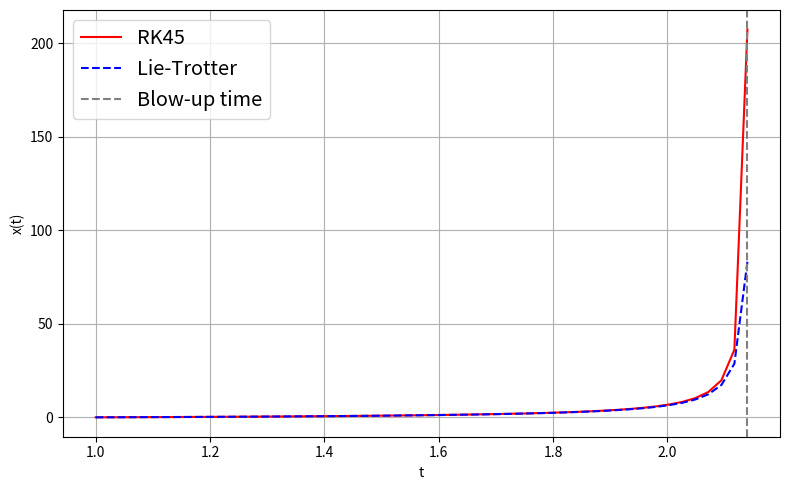

Reproduce this figure in Python.
import numpy as np
import matplotlib.pyplot as plt
from scipy.integrate import solve_ivp
import os
# Parameters
s = 1        # Initial time
x0 = 0       # Initial condition x(s) = x0
n = 50   # Number of steps in custom method
t_final = np.float64(2.14)  # Final time for integration

#Choose Method -> "lie_trotter", "strang", "third","sixth" ,"eight", "tenth", "twelfth" ,"fourteenth"
method="lie_trotter"




dt = (t_final - s) / n


# ==== Reference solution using solve_ivp ====
def riccati_rhs(t, x):
    return x**2 + t**2
t_span = (s, t_final)
t_eval = np.linspace(s, t_final, n+1)
sol = solve_ivp(riccati_rhs, t_span, [x0], t_eval=t_eval, method='RK45',rtol=1e-8, atol=1e-8)
t_ref = sol.t
x_ref = sol.y[0]

# ==== Custom method ====
x = np.zeros(n+1) #r as y
y = np.zeros(n+1)

x[0] = s  #r as x
y[0] = x0 # x as y

def sigma(y,t,x):
    return t+x
def gamma(x,t,y):
    return x * np.tan(x * (t) + np.arctan(y / x))


#Complex coefficients for sixth method
def compute_a_k(k):
    # Compute the exponent for the complex number
    return np.exp((1j * np.pi) / (2 * k + 1)) /(2**(1 / (2 * k + 1)) + 2 * np.exp((1j * np.pi )/ (2 * k + 1)))

aa = compute_a_k(1) * compute_a_k(2)
bb = compute_a_k(2) * (1 - 2 * compute_a_k(1))
cc = compute_a_k(1) * (1 - 2 * compute_a_k(2))
dd = (1 - 2 * compute_a_k(1)) * (1 - 2 * compute_a_k(2))


#Complex coefficients for 8-14 method
def compute_a_k2(k):
    # Compute the exponent for the complex number
    a22= (1/4)+1j*(np.sin(np.pi / (2 * k + 1)))/(4 + 4 * np.cos(np.pi / (2 * k + 1)))
    return a22

a1=compute_a_k2(1)
a1b=np.conjugate(a1)
a2= compute_a_k2(2)
a2b=np.conjugate(a2)
a3=compute_a_k2(3)
a3b=np.conjugate(a3)
a4=compute_a_k2(4)
a4b=np.conjugate(a4)
a5=compute_a_k2(5)
a5b=np.conjugate(a5)
a6=compute_a_k2(6)
a6b=np.conjugate(a6)



if method == "lie_trotter":
    for k in range(n):
        y[k + 1] = gamma(x[k], dt, y[k])
        x[k + 1] = sigma(y[k+1], dt, x[k])

elif method == "strang":
    for k in range(n):
        x_k_half = sigma(y[k], dt/2, x[k])         
        y[k+1] = gamma(x_k_half, dt, y[k])         
        x[k+1] = sigma(y[k+1], dt/2, x_k_half)     
        
elif method == "third":
    aa=1/2 + 1j * np.sqrt(3)/6
    aa_bar=aa.conjugate()
    for k in range(n):
        y_1 = gamma(x[k], aa_bar * dt/2, y[k])
        x_2 = sigma(y_1, aa_bar * dt, x[k])
        y_3 = gamma(x_2, dt/2, y_1)
        x[k+1] = float(sigma(y_3, aa* dt, x_2).real)
        y[k+1] = float(gamma(x[k+1], aa * dt/2, y_3).real)

elif method == "sixth":
    for k in range(n):
            y_k_1 = gamma(x[k], aa * dt / 2, y[k])
            x_k_2 = sigma(y_k_1, aa * dt, x[k])
            y_k_3 = gamma(x_k_2, (aa + bb) * dt / 2, y_k_1)
            x_k_4 = sigma(y_k_3, bb * dt, x_k_2)
            y_k_5 = gamma(x_k_4, (aa + bb) * dt/2 , y_k_3)
            x_k_6 = sigma(y_k_5, aa * dt, x_k_4)
            y_k_7 = gamma(x_k_6, (aa + cc) * dt / 2, y_k_5)
            x_k_8 = sigma(y_k_7, cc * dt, x_k_6)
            y_k_9 = gamma(x_k_8, (cc + dd) * dt / 2, y_k_7)
            x_k_10 = sigma(y_k_9, dd * dt, x_k_8)
            y_k_11 = gamma(x_k_10, (cc + dd) * dt / 2, y_k_9)
            x_k_12 = sigma(y_k_11, cc * dt, x_k_10)
            y_k_13 = gamma(x_k_12, (aa + cc) * dt / 2, y_k_11)
            x_k_14 = sigma(y_k_13, aa * dt, x_k_12)
            y_k_15 = gamma(x_k_14, (aa + bb) * dt/2 , y_k_13)
            x_k_16 = sigma(y_k_15, bb * dt, x_k_14)
            y_k_17 = gamma(x_k_16, (aa + bb) * dt / 2, y_k_15)
            x[k+1] = sigma(y_k_17, aa * dt, x_k_16)
            y[k+1] = gamma(x[k+1], aa * dt / 2, y_k_17)
            

elif method == "eight":
    def z1loop(inpt, g,h):
            y_k_1 = gamma(g, inpt*a1 * dt/2,h)
            x_k_2 = sigma(y_k_1,inpt* a1* dt, g)
            y_k_3 = gamma(x_k_2,inpt*(1/4) * dt, y_k_1)
            x_k_4 = sigma(y_k_3, inpt*a1b * dt, x_k_2)
            y_k_5 = gamma(x_k_4, inpt*a1b * dt, y_k_3)
            x_k_6 = sigma(y_k_5, inpt*a1b * dt, x_k_4)
            y_k_7 = gamma(x_k_6,inpt*(1/4) * dt, y_k_5)
            xxx = sigma(y_k_7,inpt* a1 * dt, x_k_6)
            yyy = gamma(xxx, inpt*a1 *dt/2, y_k_7)
            return  xxx, yyy
    def zaloop6a(inpt, xp, yq):
            x1, y1=z1loop(inpt*a2, xp, yq)
            x2, y2=z1loop(inpt*a2b, x1, y1)
            x3, y3=z1loop(inpt*a2b, x2, y2)
            x4, y4=z1loop(inpt*a2,x3, y3)
            return x4, y4
    def zaloop8(xp, yq):
            x1, y1=zaloop6a(a3, xp, yq)
            x2, y2=zaloop6a(a3b, x1, y1)
            x3, y3=zaloop6a(a3b, x2, y2)
            x4, y4=zaloop6a(a3,x3, y3)
            return x4, y4
    for k in range(n):
            x[k+1], y[k+1]= zaloop8(x[k], y[k])
    

elif method == "tenth":
    def z1loop(inpt, g,h):
            y_k_1 = gamma(g, inpt*a1 * dt/2,h)
            x_k_2 = sigma(y_k_1,inpt* a1* dt, g)
            y_k_3 = gamma(x_k_2,inpt*(1/4) * dt, y_k_1)
            x_k_4 = sigma(y_k_3, inpt*a1b * dt, x_k_2)
            y_k_5 = gamma(x_k_4, inpt*a1b * dt, y_k_3)
            x_k_6 = sigma(y_k_5, inpt*a1b * dt, x_k_4)
            y_k_7 = gamma(x_k_6,inpt*(1/4) * dt, y_k_5)
            xxx = sigma(y_k_7,inpt* a1 * dt, x_k_6)
            yyy = gamma(xxx, inpt*a1 *dt/2, y_k_7)
            return  xxx, yyy
    def zaloop6a(inpt, xp, yq):
            x1, y1=z1loop(inpt*a2, xp, yq)
            x2, y2=z1loop(inpt*a2b, x1, y1)
            x3, y3=z1loop(inpt*a2b, x2, y2)
            x4, y4=z1loop(inpt*a2,x3, y3)
            return x4, y4
    def zaloop8a(inpt, xp, yq):
            x1, y1=zaloop6a(inpt*a3, xp, yq)
            x2, y2=zaloop6a(inpt*a3b, x1, y1)
            x3, y3=zaloop6a(inpt*a3b, x2, y2)
            x4, y4=zaloop6a(inpt*a3,x3, y3)
            return x4, y4
    def zaloop10( xp, yq):
            x1, y1=zaloop8a(a4, xp, yq)
            x2, y2=zaloop8a(a4b, x1, y1)
            x3, y3=zaloop8a(a4b, x2, y2)
            x4, y4=zaloop8a(a4,x3, y3)
            return x4, y4

    for k in range(n):
            x[k+1], y[k+1]= zaloop10(x[k], y[k])

elif method == "twelfth":
    def z1loop(inpt, g,h):
            y_k_1 = gamma(g, inpt*a1 * dt/2,h)
            x_k_2 = sigma(y_k_1,inpt* a1* dt, g)
            y_k_3 = gamma(x_k_2,inpt*(1/4) * dt, y_k_1)
            x_k_4 = sigma(y_k_3, inpt*a1b * dt, x_k_2)
            y_k_5 = gamma(x_k_4, inpt*a1b * dt, y_k_3)
            x_k_6 = sigma(y_k_5, inpt*a1b * dt, x_k_4)
            y_k_7 = gamma(x_k_6,inpt*(1/4) * dt, y_k_5)
            xxx = sigma(y_k_7,inpt* a1 * dt, x_k_6)
            yyy = gamma(xxx, inpt*a1 *dt/2, y_k_7)
            return  xxx, yyy
    def zaloop6a(inpt, xp, yq):
            x1, y1=z1loop(inpt*a2, xp, yq)
            x2, y2=z1loop(inpt*a2b, x1, y1)
            x3, y3=z1loop(inpt*a2b, x2, y2)
            x4, y4=z1loop(inpt*a2,x3, y3)
            return x4, y4
    def zaloop8a(inpt, xp, yq):
            x1, y1=zaloop6a(inpt*a3, xp, yq)
            x2, y2=zaloop6a(inpt*a3b, x1, y1)
            x3, y3=zaloop6a(inpt*a3b, x2, y2)
            x4, y4=zaloop6a(inpt*a3,x3, y3)
            return x4, y4
    def zaloop10a(inpt, xp, yq):
            x1, y1=zaloop8a(inpt*a4, xp, yq)
            x2, y2=zaloop8a(inpt*a4b, x1, y1)
            x3, y3=zaloop8a(inpt*a4b, x2, y2)
            x4, y4=zaloop8a(inpt*a4,x3, y3)
            return x4, y4
    def zaloop12(xp, yq):
            x1, y1=zaloop10a(a5, xp, yq)
            x2, y2=zaloop10a(a5b, x1, y1)
            x3, y3=zaloop10a(a5b, x2, y2)
            x4, y4=zaloop10a(a5,x3, y3)
            return x4, y4
    for k in range(n):
            x[k+1], y[k+1]= zaloop12(x[k], y[k])

elif method == "fourteenth":    
    def z1loop(inpt, g,h):
            y_k_1 = gamma(g, inpt*a1 * dt/2,h)
            x_k_2 = sigma(y_k_1,inpt* a1* dt, g)
            y_k_3 = gamma(x_k_2,inpt*(1/4) * dt, y_k_1)
            x_k_4 = sigma(y_k_3, inpt*a1b * dt, x_k_2)
            y_k_5 = gamma(x_k_4, inpt*a1b * dt, y_k_3)
            x_k_6 = sigma(y_k_5, inpt*a1b * dt, x_k_4)
            y_k_7 = gamma(x_k_6,inpt*(1/4) * dt, y_k_5)
            xxx = sigma(y_k_7,inpt* a1 * dt, x_k_6)
            yyy = gamma(xxx, inpt*a1 *dt/2, y_k_7)
            return  xxx, yyy
    def zaloop6a(inpt, xp, yq):
            x1, y1=z1loop(inpt*a2, xp, yq)
            x2, y2=z1loop(inpt*a2b, x1, y1)
            x3, y3=z1loop(inpt*a2b, x2, y2)
            x4, y4=z1loop(inpt*a2,x3, y3)
            return x4, y4
    def zaloop8a(inpt, xp, yq):
            x1, y1=zaloop6a(inpt*a3, xp, yq)
            x2, y2=zaloop6a(inpt*a3b, x1, y1)
            x3, y3=zaloop6a(inpt*a3b, x2, y2)
            x4, y4=zaloop6a(inpt*a3,x3, y3)
            return x4, y4
    def zaloop10a(inpt, xp, yq):
            x1, y1=zaloop8a(inpt*a4, xp, yq)
            x2, y2=zaloop8a(inpt*a4b, x1, y1)
            x3, y3=zaloop8a(inpt*a4b, x2, y2)
            x4, y4=zaloop8a(inpt*a4,x3, y3)
            return x4, y4
    def zaloop12a(inpt,xp, yq):
            x1, y1=zaloop10a(inpt*a5, xp, yq)
            x2, y2=zaloop10a(inpt*a5b, x1, y1)
            x3, y3=zaloop10a(inpt*a5b, x2, y2)
            x4, y4=zaloop10a(inpt*a5,x3, y3)
            return x4, y4
    def zaloop14(xp, yq):
            x1, y1=zaloop12a(a6, xp, yq)
            x2, y2=zaloop12a(a6b, x1, y1)
            x3, y3=zaloop12a(a6b, x2, y2)
            x4, y4=zaloop12a(a6,x3, y3)
            return x4, y4

    for k in range(n):
            x[k+1], y[k+1]= zaloop14(x[k], y[k])
      
    
else:
    raise ValueError("Invalid method. Choose one method.")
# ==== Plot both solutions ====

os.makedirs("plots", exist_ok=True)

plt.figure(figsize=(8, 5))
plt.plot(t_ref, x_ref, 'r-', label='RK45')
plt.plot(t_eval, y, 'b--', label='Lie-Trotter')
plt.axvline(x=t_ref[-1], linestyle='--', color='gray', label='Blow-up time')
plt.title("")
plt.xlabel("t")
plt.ylabel("x(t)")
plt.legend(fontsize='x-large') 
plt.grid(True)
plt.tight_layout()
plt.savefig("plots/ricatti.pdf", format='pdf', bbox_inches='tight')
plt.show()


